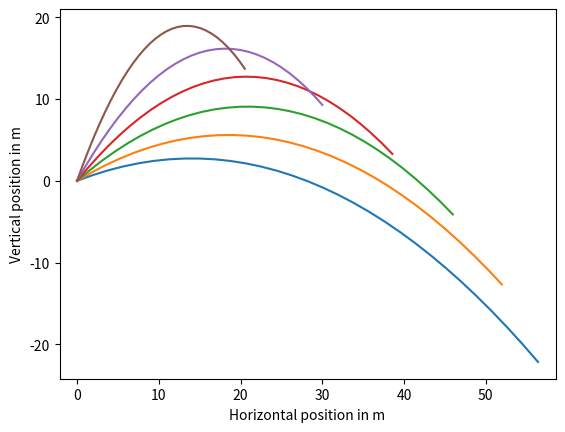

Write the Python code that produced this figure.
# -*- coding: utf-8 -*-
"""
Created on Sun Jul 17 17:32:37 2016

@author: Javid
"""

import math
import matplotlib.pyplot
import numpy

h = 0.1 # s
g = 9.81 # m / s2
acceleration = numpy.array([0., -g])
initial_speed = 20. # m / s

def trajectory():
    angles = numpy.linspace(20., 70., 6)

    num_steps = 30
    x = numpy.zeros([num_steps + 1, 2])
    v = numpy.zeros([num_steps + 1, 2])

    for angle in angles:
        ###Your code here.
        angle_rad=math.pi/180.*angle
        x[0,0]=0.
        x[0,1]=0.
        v[0,0]=initial_speed*math.cos(angle_rad)
        v[0,1]=initial_speed*math.sin(angle_rad)
        
        for step in range(num_steps):
            x[step+1]=x[step]+h*v[step]
            v[step+1]=v[step]+h*acceleration
        matplotlib.pyplot.plot(x[:, 0], x[:, 1])
        
    matplotlib.pyplot.axis('equal')
    axes = matplotlib.pyplot.gca()
    axes.set_xlabel('Horizontal position in m')
    axes.set_ylabel('Vertical position in m')
    
    return x, v

x,v=trajectory()